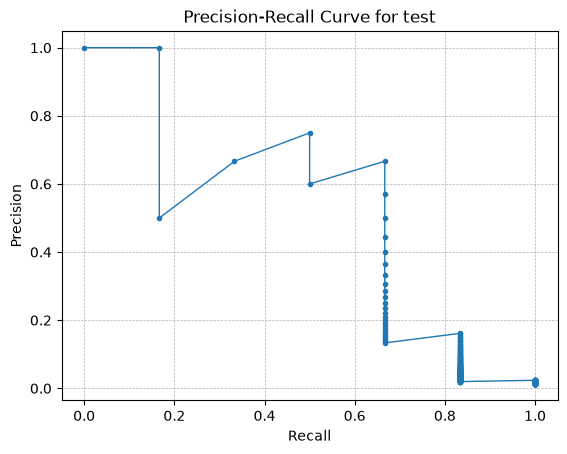

Source data for this figure (header and first rows):
threshold, precision, recall, f1
0.006134, 0.01361, 1.0, 0.02685
0.006766, 0.01364, 1.0, 0.02691
0.00784, 0.0137, 1.0, 0.02703
0.008774, 0.01373, 1.0, 0.02709
0.009662, 0.01376, 1.0, 0.02715
0.009784, 0.01379, 1.0, 0.02721
0.01068, 0.01382, 1.0, 0.02727
0.01255, 0.01386, 1.0, 0.02733
0.01295, 0.01389, 1.0, 0.0274
0.01327, 0.01392, 1.0, 0.02746
0.01398, 0.01395, 1.0, 0.02752
0.01424, 0.01399, 1.0, 0.02759
0.01465, 0.01402, 1.0, 0.02765
0.01472, 0.01405, 1.0, 0.02771
0.01527, 0.01408, 1.0, 0.02778
0.01619, 0.01412, 1.0, 0.02784
0.01656, 0.01415, 1.0, 0.02791
0.01677, 0.01418, 1.0, 0.02797
0.01781, 0.01422, 1.0, 0.02804
0.02013, 0.01425, 1.0, 0.0281
0.02025, 0.01429, 1.0, 0.02817
0.02073, 0.01432, 1.0, 0.02824
0.02103, 0.01435, 1.0, 0.0283
0.02115, 0.01439, 1.0, 0.02837
0.02138, 0.01442, 1.0, 0.02844
0.02153, 0.01446, 1.0, 0.0285
0.02245, 0.01449, 1.0, 0.02857
0.02254, 0.01453, 1.0, 0.02864
0.02257, 0.01456, 1.0, 0.02871
0.02268, 0.0146, 1.0, 0.02878
0.02293, 0.01463, 1.0, 0.02885
0.02309, 0.01467, 1.0, 0.02892
0.02366, 0.01471, 1.0, 0.02899
0.02376, 0.01474, 1.0, 0.02906
0.02491, 0.01478, 1.0, 0.02913
0.02544, 0.01481, 1.0, 0.0292
0.02561, 0.01485, 1.0, 0.02927
0.02578, 0.01489, 1.0, 0.02934
0.02585, 0.01493, 1.0, 0.02941
0.02627, 0.01496, 1.0, 0.02948
0.0266, 0.015, 1.0, 0.02956
0.02671, 0.01504, 1.0, 0.02963
0.02687, 0.01508, 1.0, 0.0297
0.02695, 0.01511, 1.0, 0.02978
0.02801, 0.01515, 1.0, 0.02985
0.02841, 0.01519, 1.0, 0.02993
0.02853, 0.01523, 1.0, 0.03
0.02913, 0.01527, 1.0, 0.03008
0.02934, 0.01531, 1.0, 0.03015
0.0294, 0.01535, 1.0, 0.03023
0.02968, 0.01538, 1.0, 0.0303
0.03005, 0.01542, 1.0, 0.03038
0.03023, 0.01546, 1.0, 0.03046
0.03071, 0.0155, 1.0, 0.03053
0.03122, 0.01554, 1.0, 0.03061
0.03133, 0.01558, 1.0, 0.03069
0.03151, 0.01562, 1.0, 0.03077
0.03398, 0.01567, 1.0, 0.03085
0.03434, 0.01571, 1.0, 0.03093
0.03438, 0.01575, 1.0, 0.03101
... 379 more rows
